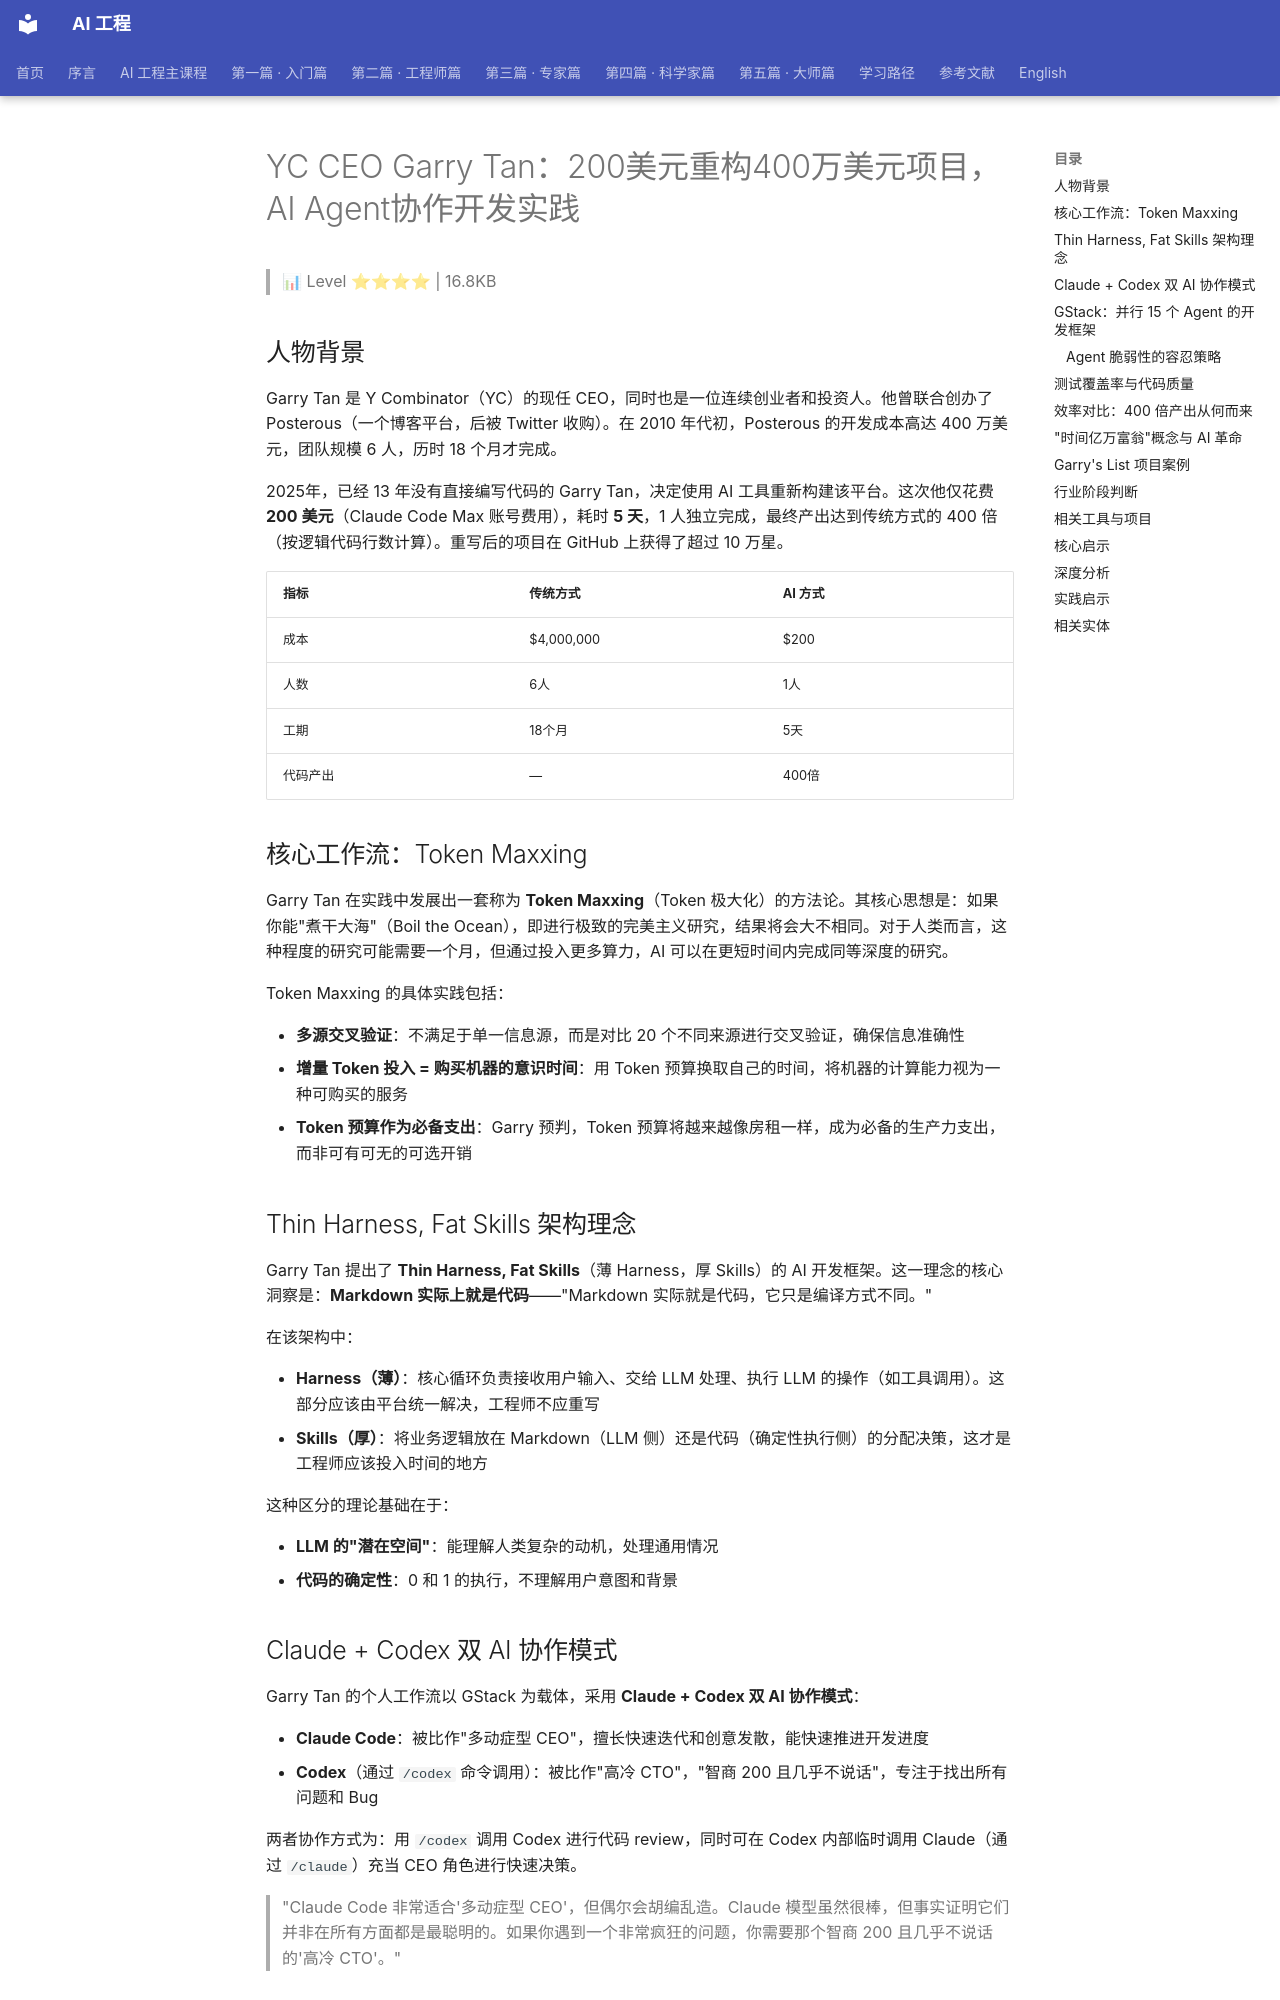

repository: QianJinGuo/wiki-book · page: ch03/042-yc-ceo-garry-tan-200-400-ai-agent.html · generator: mkdocs

# YC CEO Garry Tan：200美元重构400万美元项目，AI Agent协作开发实践

> 📊 Level ⭐⭐⭐⭐ | 16.8KB

## 人物背景

Garry Tan 是 Y Combinator（YC）的现任 CEO，同时也是一位连续创业者和投资人。他曾联合创办了 Posterous（一个博客平台，后被 Twitter 收购）。在 2010 年代初，Posterous 的开发成本高达 400 万美元，团队规模 6 人，历时 18 个月才完成。

2025年，已经 13 年没有直接编写代码的 Garry Tan，决定使用 AI 工具重新构建该平台。这次他仅花费 **200 美元**（Claude Code Max 账号费用），耗时 **5 天**，1 人独立完成，最终产出达到传统方式的 400 倍（按逻辑代码行数计算）。重写后的项目在 GitHub 上获得了超过 10 万星。

| 指标 | 传统方式 | AI 方式 |
|---|---|---|
| 成本 | $4,000,000 | $200 |
| 人数 | 6人 | 1人 |
| 工期 | 18个月 | 5天 |
| 代码产出 | — | 400倍 |

## 核心工作流：Token Maxxing

Garry Tan 在实践中发展出一套称为 **Token Maxxing**（Token 极大化）的方法论。其核心思想是：如果你能"煮干大海"（Boil the Ocean），即进行极致的完美主义研究，结果将会大不相同。对于人类而言，这种程度的研究可能需要一个月，但通过投入更多算力，AI 可以在更短时间内完成同等深度的研究。

Token Maxxing 的具体实践包括：

- **多源交叉验证**：不满足于单一信息源，而是对比 20 个不同来源进行交叉验证，确保信息准确性
- **增量 Token 投入 = 购买机器的意识时间**：用 Token 预算换取自己的时间，将机器的计算能力视为一种可购买的服务
- **Token 预算作为必备支出**：Garry 预判，Token 预算将越来越像房租一样，成为必备的生产力支出，而非可有可无的可选开销 

## Thin Harness, Fat Skills 架构理念

Garry Tan 提出了 **Thin Harness, Fat Skills**（薄 Harness，厚 Skills）的 AI 开发框架。这一理念的核心洞察是：**Markdown 实际上就是代码**——"Markdown 实际就是代码，它只是编译方式不同。"

在该架构中：

- **Harness（薄）**：核心循环负责接收用户输入、交给 LLM 处理、执行 LLM 的操作（如工具调用）。这部分应该由平台统一解决，工程师不应重写
- **Skills（厚）**：将业务逻辑放在 Markdown（LLM 侧）还是代码（确定性执行侧）的分配决策，这才是工程师应该投入时间的地方 

这种区分的理论基础在于：

- **LLM 的"潜在空间"**：能理解人类复杂的动机，处理通用情况
- **代码的确定性**：0 和 1 的执行，不理解用户意图和背景 

## Claude + Codex 双 AI 协作模式

Garry Tan 的个人工作流以 GStack 为载体，采用 **Claude + Codex 双 AI 协作模式**：

- **Claude Code**：被比作"多动症型 CEO"，擅长快速迭代和创意发散，能快速推进开发进度
- **Codex**（通过 `/codex` 命令调用）：被比作"高冷 CTO"，"智商 200 且几乎不说话"，专注于找出所有问题和 Bug 

两者协作方式为：用 `/codex` 调用 Codex 进行代码 review，同时可在 Codex 内部临时调用 Claude（通过 `/claude`）充当 CEO 角色进行快速决策。

> "Claude Code 非常适合'多动症型 CEO'，但偶尔会胡编乱造。Claude 模型虽然很棒，但事实证明它们并非在所有方面都是最聪明的。如果你遇到一个非常疯狂的问题，你需要那个智商 200 且几乎不说话的'高冷 CTO'。" 

## GStack：并行 15 个 Agent 的开发框架

**GStack** 是 Garry Tan 使用的核心开发框架，其特点是使用 Conductor（一个 Mac 应用）同时启动多个 Claude Code 或 Codex 实例。每个 Agent 在独立的 Git worktree 中工作，从而完全避免冲突。

**GBrain** 则是基于 OpenClaw + Conductor + GStack + pgvector RAG 的组合系统。

### Agent 脆弱性的容忍策略

Garry Tan 对 Agent 脆弱性的态度是：**"只要你能让另一个代理坐在那一直修复，它的脆弱和需要修理就不再是问题。"**

在实践中，他的配置是 Claude Code（50-60% 使用率）+ OpenClaw（剩余 40-50%）配合使用，通过 Agent 之间的相互修复来弥补单个 Agent 的不足。
